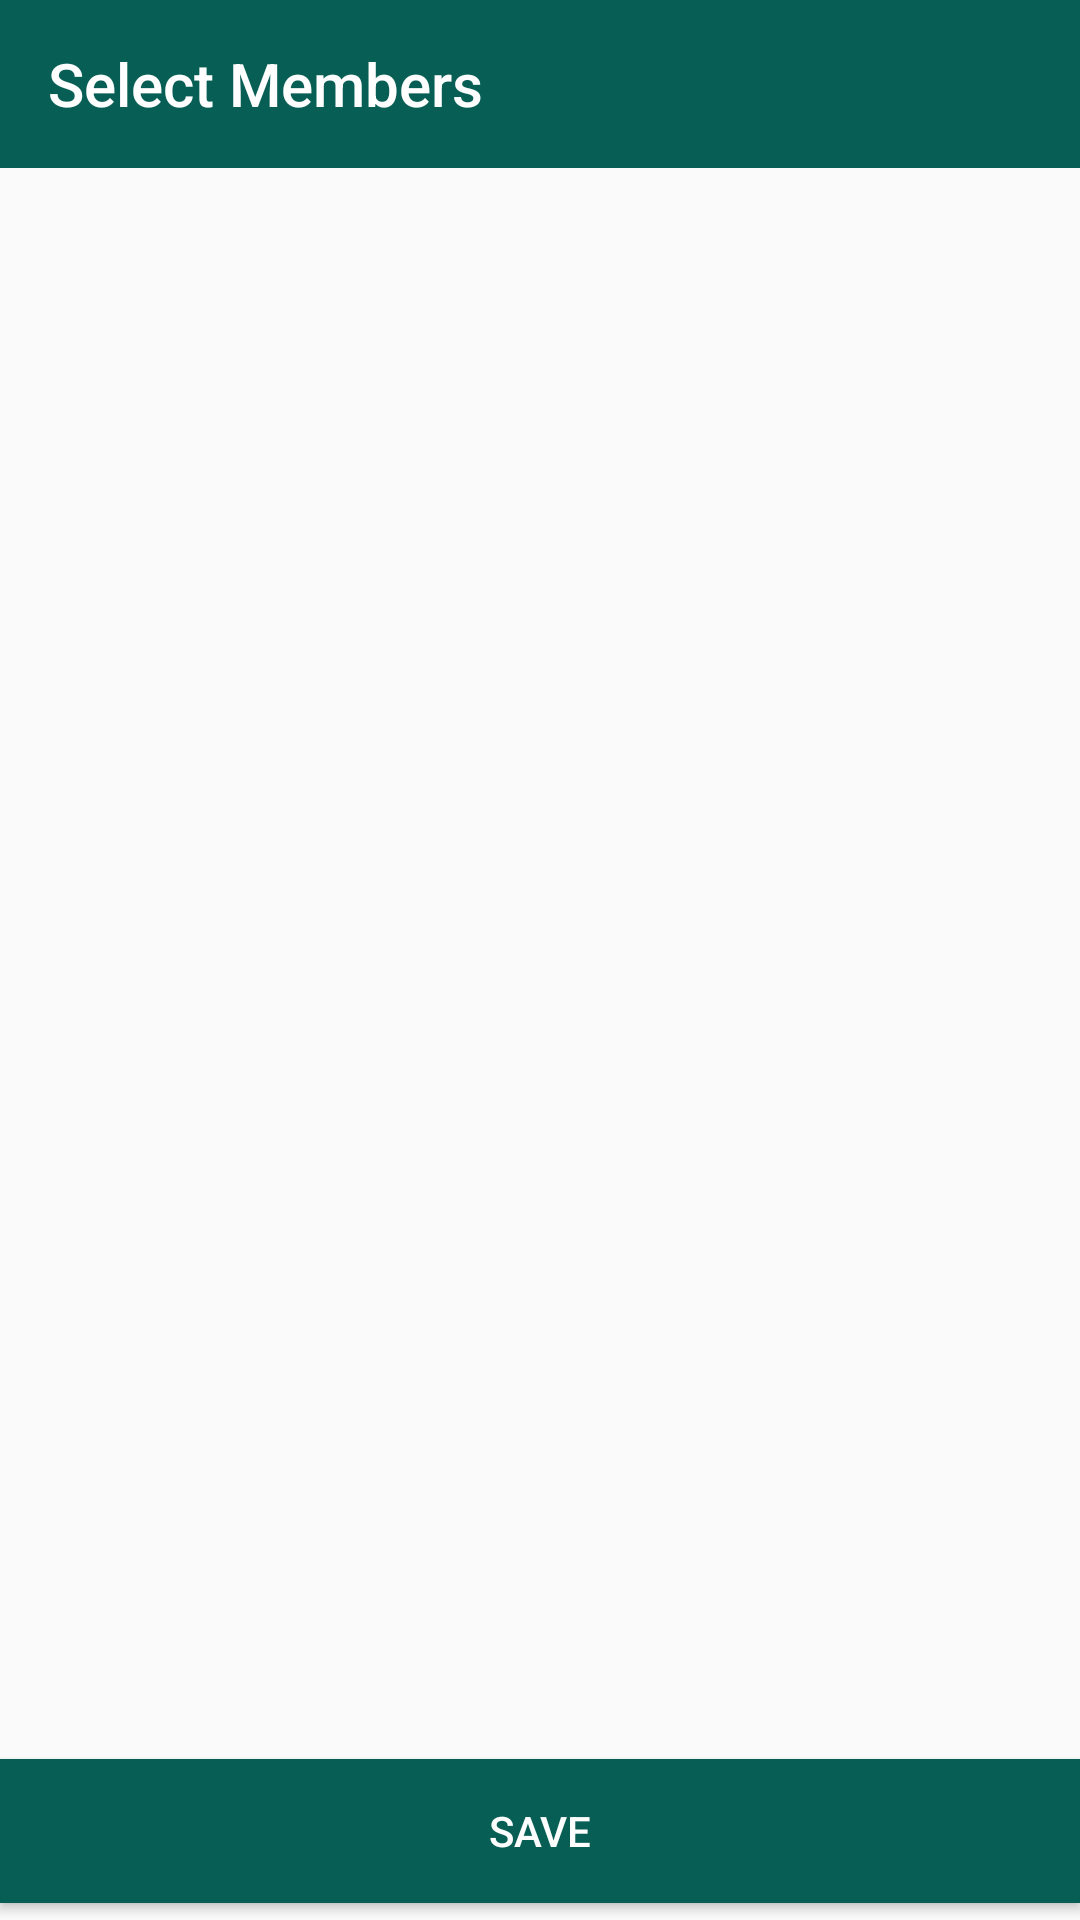

Layout XML and referenced resources for this Android screen:
<!-- AndroidManifest.xml: activity theme AppTheme.NoActionBar -->
<!-- res/layout/activity_select_members.xml -->
<?xml version="1.0" encoding="utf-8"?>
<LinearLayout xmlns:android="http://schemas.android.com/apk/res/android"
    xmlns:app="http://schemas.android.com/apk/res-auto"
    xmlns:tools="http://schemas.android.com/tools"
    android:layout_width="match_parent"
    android:layout_height="match_parent"
    android:orientation="vertical"
    tools:context=".SelectMembersActivity"
    android:weightSum="100">

    <androidx.appcompat.widget.Toolbar
        android:layout_width="match_parent"
        android:layout_height="wrap_content"
        app:title="Select Members"
        android:id="@+id/selectMembersToolbar"
        android:background="#075E54"
        app:titleTextColor="@android:color/white" />

    <androidx.recyclerview.widget.RecyclerView
        android:layout_width="match_parent"
        android:layout_height="wrap_content"
        android:id="@+id/SelectMembersRecyclerView"
        android:layout_weight="99"/>

    <Button
        android:layout_width="match_parent"
        android:layout_height="wrap_content"
        android:id="@+id/SelectMembersSaveButton"
        android:text="Save"
        android:textColor="@android:color/white"
        android:background="#075E54" />
</LinearLayout>
<!-- resources referenced by this layout -->
<resources>
  <style name="AppTheme.NoActionBar">
          <item name="colorPrimary">@color/colorPrimary</item>
          <item name="colorPrimaryDark">@color/colorPrimaryDark</item>
          <item name="colorAccent">@color/colorAccent</item>
          <item name="windowActionBar">false</item>
          <item name="windowNoTitle">true</item>
      </style>
  <color name="colorPrimary">#A85471</color>
  <color name="colorPrimaryDark">#3700B3</color>
  <color name="colorAccent">#03DAC5</color>
</resources>
